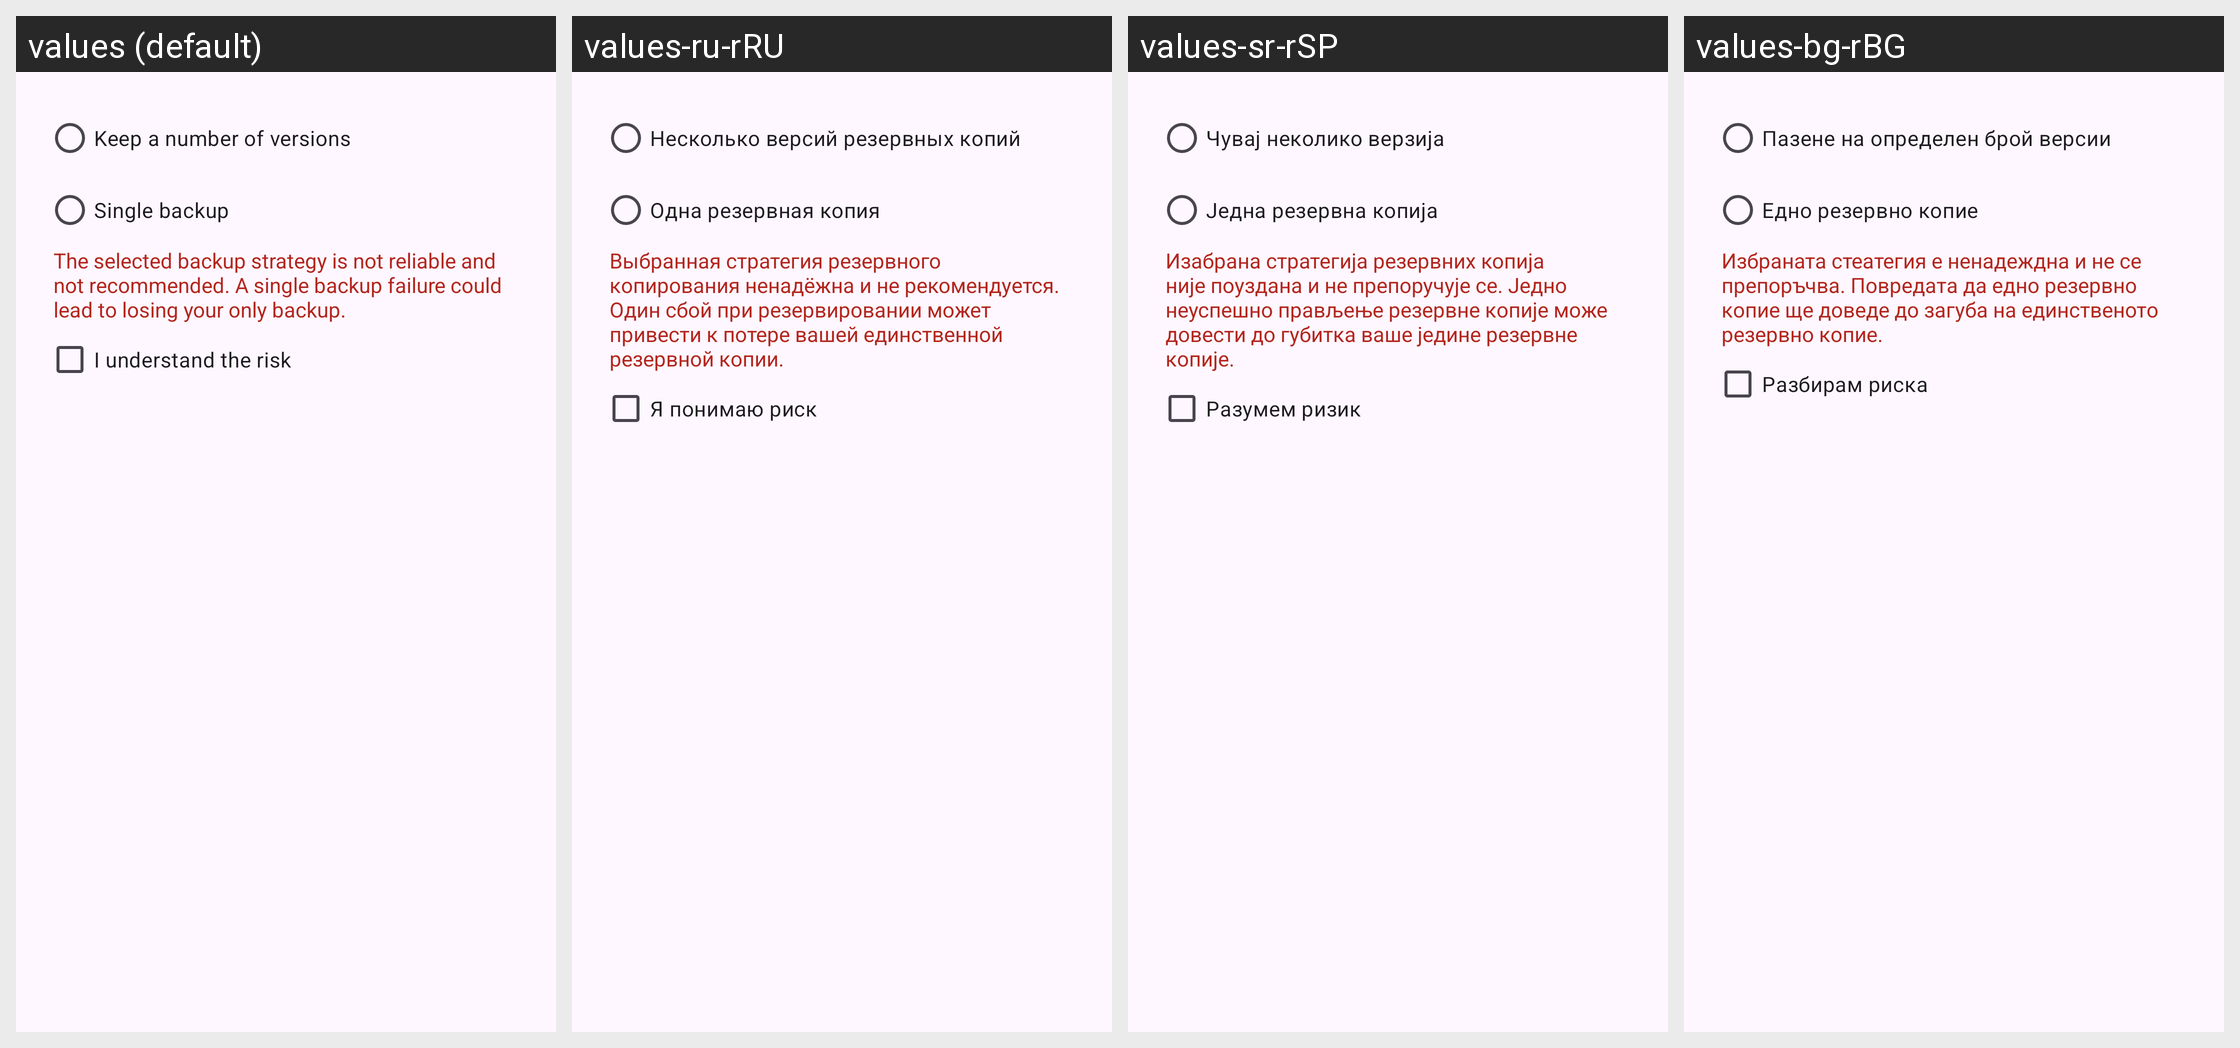

Locale-by-locale string values for the Android screen shown in this grid:
Android screen res/layout/dialog_backups_versioning_strategy.xml rendered under 4 locales, left to right: values (default), values-ru-rRU, values-sr-rSP, values-bg-rBG. Device: Nexus 5 (rendered at 1080×1920; each locale shown at half size, 540×960, under a caption strip naming it); theme Theme.Aegis.Launch.
Other locales in the repository, not shown: values-ar, values-ar-rSA, values-ast-rES, values-br-rFR, values-ca-rES, values-cs-rCZ, values-da-rDK, values-de, values-de-rDE, values-el-rGR, values-eo-rUY, values-es-rES, values-et-rEE, values-eu-rES, values-fa-rIR, values-fi-rFI, values-fr, values-fr-rFR, values-fy-rNL, values-gl-rES, values-hi-rIN, values-hr-rHR, values-hu, values-hu-rHU, values-in-rID, values-it-rIT, values-iw-rIL, values-ja-rJP, values-kn-rIN, values-ko-rKR, values-lt-rLT, values-lv-rLV, values-ml-rIN, values-nb-rNO, values-nl, values-nl-rNL, values-no-rNO, values-or-rIN, values-pl-rPL, values-pt-rBR, values-pt-rPT, values-ro-rRO, values-ru, values-si-rLK, values-sk-rSK, values-sv-rSE, values-ta-rIN, values-tr, values-tr-rTR, values-uk-rUA, values-vi-rVN, values-zh, values-zh-rCN, values-zh-rTW.
Strings drawn on this screen, with the default value and each locale's value (text and hints the layout hard-codes, and strings that could not be matched under every locale, appear in the picture but are not listed):

pref_backups_versioning_strategy_keep_x_versions
  values: Keep a number of versions
  values-ru-rRU: Несколько версий резервных копий
  values-sr-rSP: Чувај неколико верзија
  values-bg-rBG: Пазене на определен брой версии

pref_backups_versioning_strategy_single_backup
  values: Single backup
  values-ru-rRU: Одна резервная копия
  values-sr-rSP: Једна резервна копија
  values-bg-rBG: Едно резервно копие

pref_backups_versioning_strategy_single_backup_warning
  values: The selected backup strategy is not reliable and not recommended. A single backup failure could lead to losing your only backup.
  values-ru-rRU: Выбранная стратегия резервного копирования ненадёжна и не рекомендуется. Один сбой при резервировании может привести к потере вашей единственной резервной копии.
  values-sr-rSP: Изабрана стратегија резервних копија није поуздана и не препоручује се. Једно неуспешно прављење резервне копије може довести до губитка ваше једине резервне копије.
  values-bg-rBG: Избраната стеатегия е ненадеждна и не се препоръчва. Повредата да едно резервно копие ще доведе до загуба на единственото резервно копие.

understand_risk_accept
  values: I understand the risk
  values-ru-rRU: Я понимаю риск
  values-sr-rSP: Разумем ризик
  values-bg-rBG: Разбирам риска
